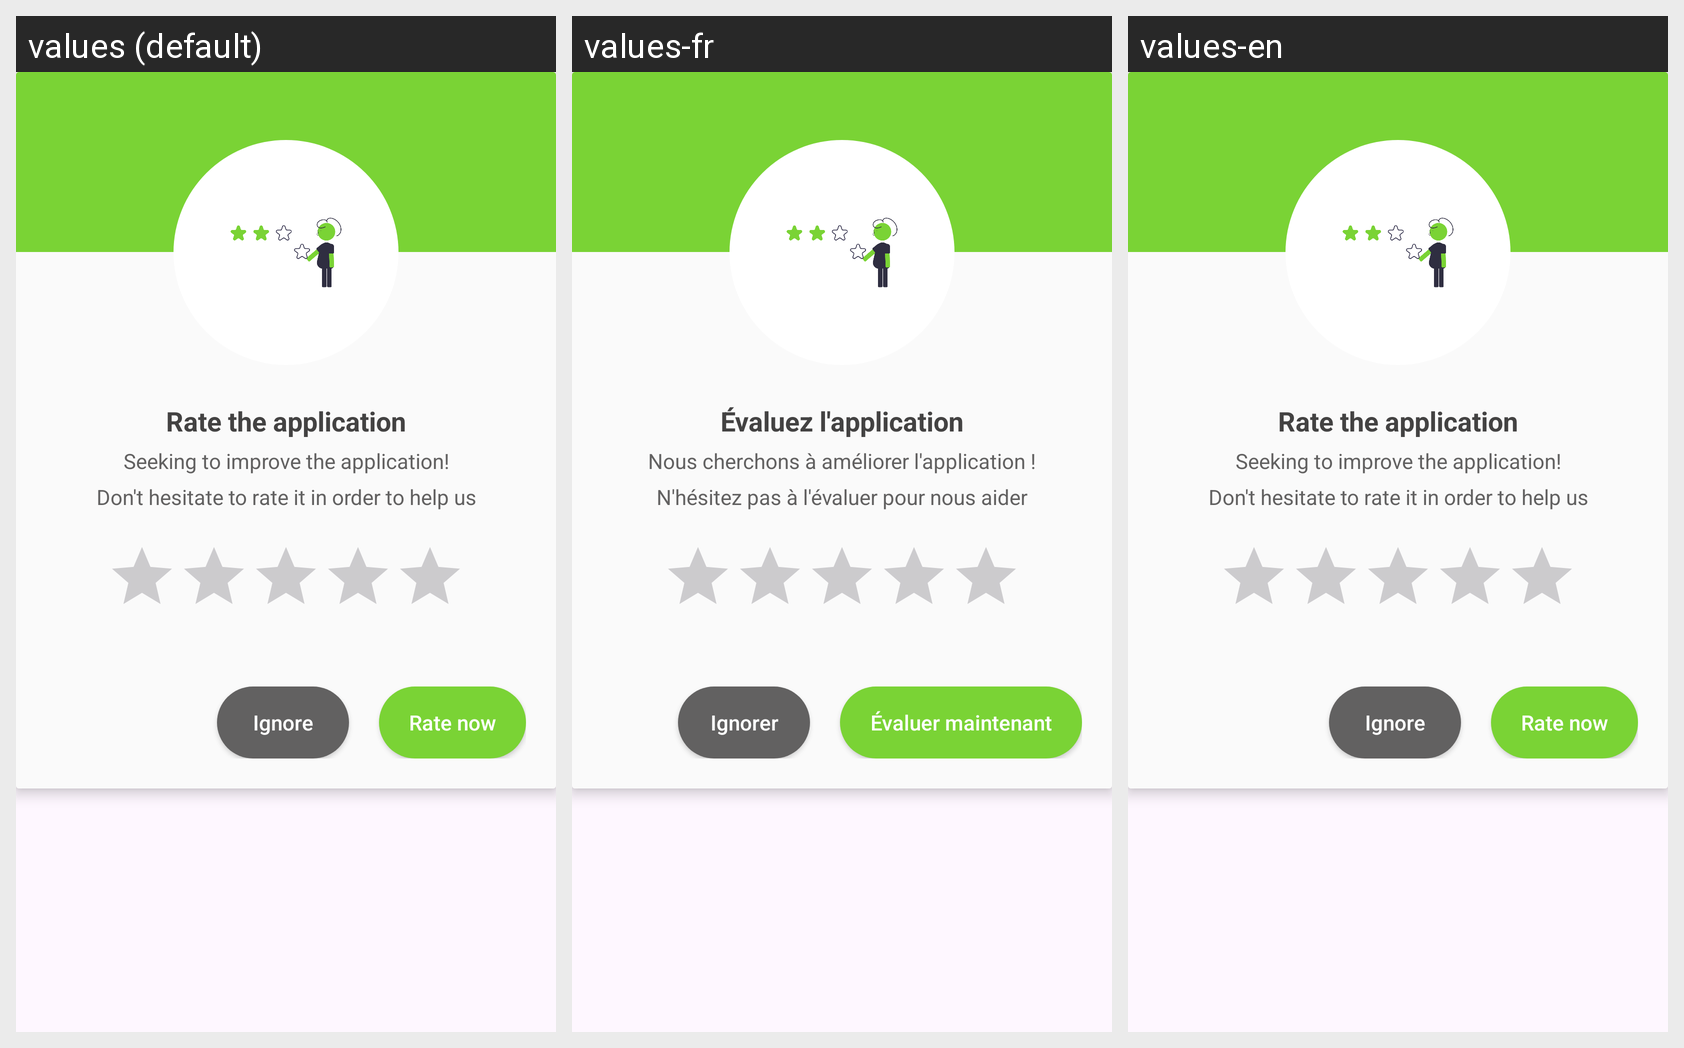

This grid shows one Android layout under several languages. Give, for every string resource on the screen, its name, the default text and each shown locale's text.
Android screen res/layout/activity_reviews.xml rendered under 3 locales, left to right: values (default), values-fr, values-en. Device: Nexus 5 (rendered at 1080×1920; each locale shown at half size, 540×960, under a caption strip naming it); theme Theme.Evaluation_app.
Strings drawn on this screen, with the default value and each locale's value (text and hints the layout hard-codes, and strings that could not be matched under every locale, appear in the picture but are not listed):

rate_application
  values: Rate the application
  values-fr: Évaluez l'application
  values-en: Rate the application

seeking_improvement
  values: Seeking to improve the application!
  values-fr: Nous cherchons à améliorer l'application !
  values-en: Seeking to improve the application!

help_us_rate
  values: Don't hesitate to rate it in order to help us
  values-fr: N'hésitez pas à l'évaluer pour nous aider
  values-en: Don't hesitate to rate it in order to help us

ignore
  values: Ignore
  values-fr: Ignorer
  values-en: Ignore

rate_now
  values: Rate now
  values-fr: Évaluer maintenant
  values-en: Rate now
